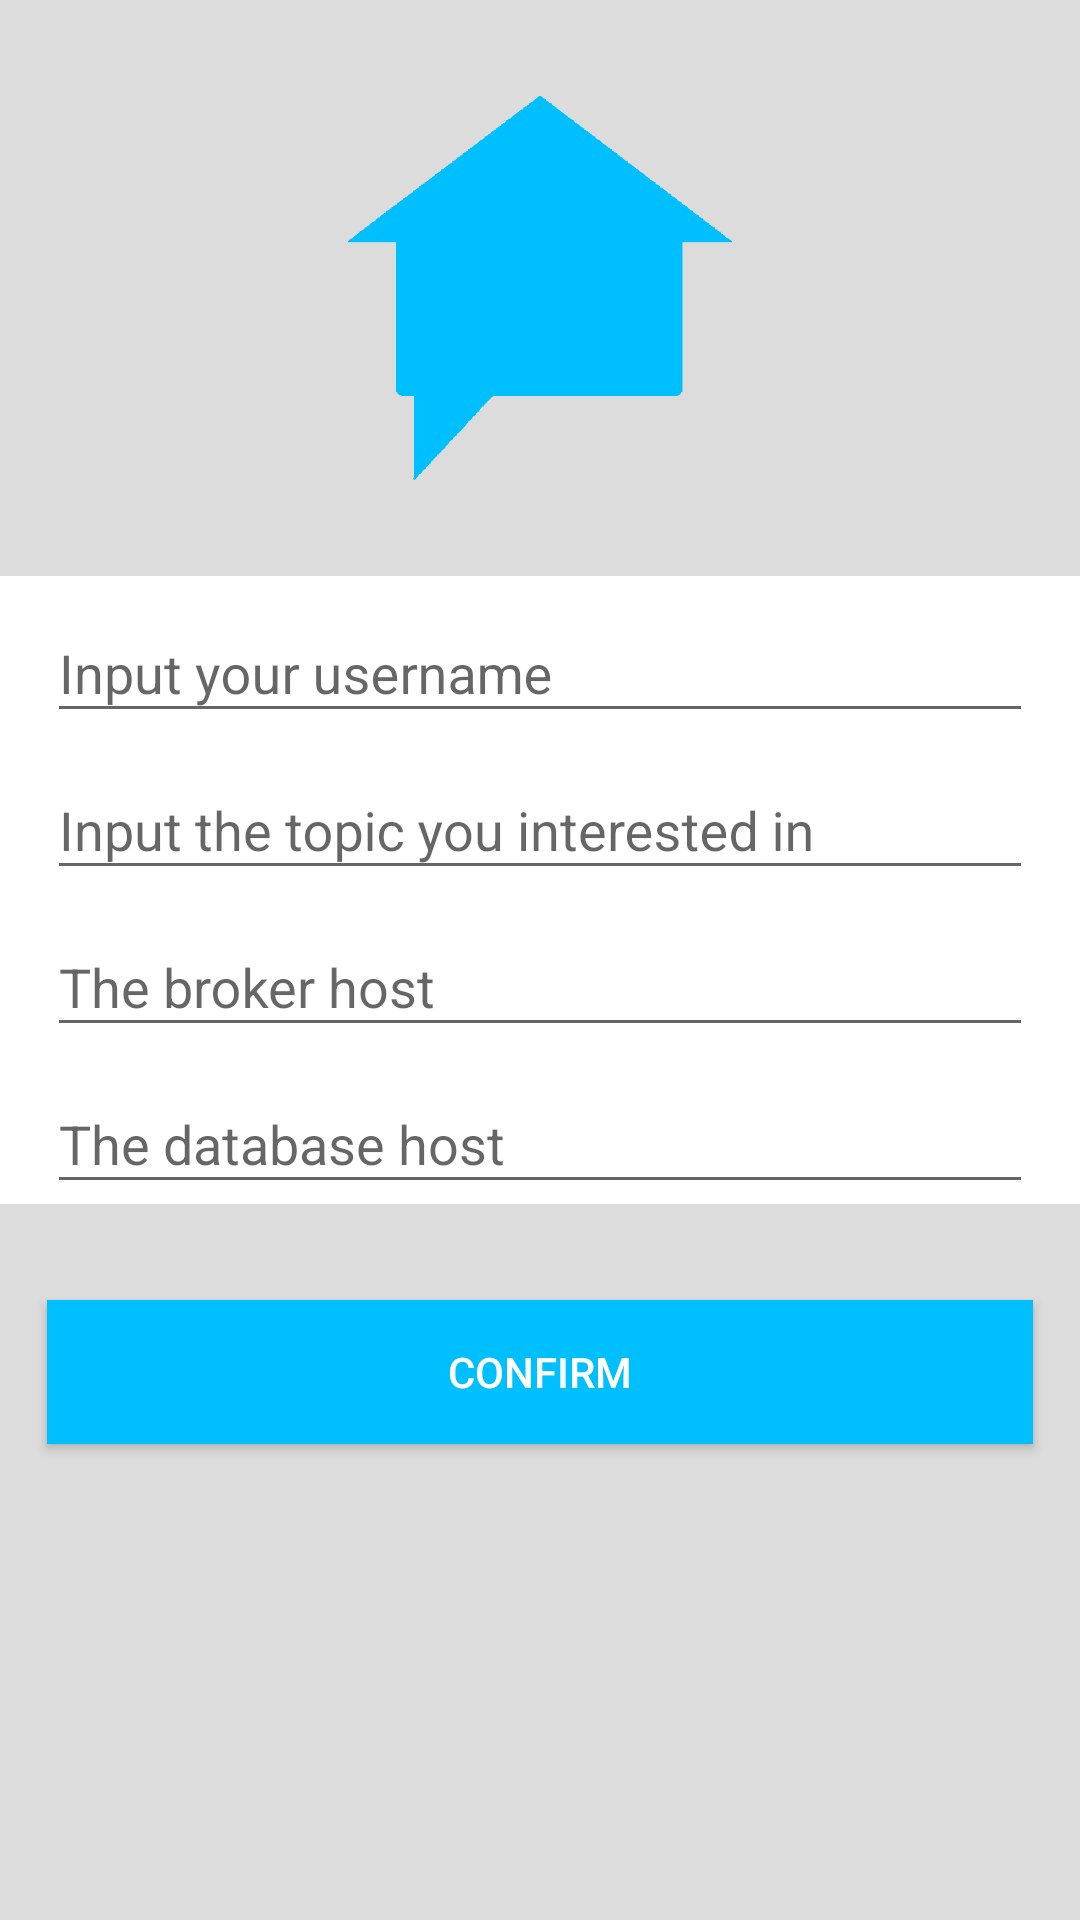

The Android layout XML behind this screen, and the referenced resources:
<!-- AndroidManifest.xml: application theme AppTheme -->
<!-- res/layout/activity_entrance.xml -->
<?xml version="1.0" encoding="utf-8"?>
<LinearLayout
        xmlns:android="http://schemas.android.com/apk/res/android"
        xmlns:tools="http://schemas.android.com/tools"
        android:orientation="vertical"
        android:layout_width="match_parent"
        android:layout_height="match_parent"
        android:background="@color/gainsboro"
        android:paddingLeft="@dimen/activity_horizontal_margin"
        android:paddingRight="@dimen/activity_horizontal_margin"
        android:paddingTop="@dimen/activity_vertical_margin"
        android:paddingBottom="@dimen/activity_vertical_margin"
        tools:context=".activity.EntranceActivity"
        android:gravity="top|center">

    <ImageView
            android:layout_width="128dp"
            android:layout_height="128dp"
            android:id="@+id/imageView"
            android:src="@drawable/app_icon_deep_shy_blue"
            android:layout_gravity="center_horizontal"
            android:layout_marginBottom="32dp"
            android:layout_marginTop="32dp"/>


    <LinearLayout
            android:background="@color/white"
            android:layout_width="match_parent"
            android:layout_height="wrap_content"
            android:orientation="vertical"
            android:paddingLeft="16dp"
            android:paddingRight="16dp"
            android:layout_marginBottom="32dp">
        <android.support.design.widget.TextInputLayout
                android:layout_width="fill_parent"
                android:id="@+id/username_input_area"
                android:layout_height="wrap_content">
            <EditText android:id="@+id/username_input"
                      android:layout_width="match_parent"
                      android:layout_height="wrap_content"
                      android:saveEnabled="false"
                      android:maxLength="48"
                      android:hint="@string/input_your_username"
                      android:layout_centerVertical="true"
                      android:layout_alignParentStart="true"/>
        </android.support.design.widget.TextInputLayout>

        <android.support.design.widget.TextInputLayout
                android:layout_width="fill_parent"
                android:id="@+id/topic_input_area"
                android:layout_height="wrap_content">

            <EditText android:id="@+id/topic_input"
                      android:layout_width="match_parent"
                      android:layout_height="wrap_content"
                      android:saveEnabled="false"
                      android:maxLength="48"
                      android:hint="@string/input_the_topic_you_interested_in"
                      android:layout_centerVertical="true"
                      android:layout_alignParentStart="true"/>
        </android.support.design.widget.TextInputLayout>

        <android.support.design.widget.TextInputLayout
                android:layout_width="fill_parent"
                android:id="@+id/broker_url_input_area"
                android:layout_height="wrap_content">

            <EditText android:id="@+id/broker_host_input"
                      android:layout_width="match_parent"
                      android:layout_height="wrap_content"
                      android:saveEnabled="false"
                      android:maxLength="48"
                      android:hint="@string/the_broker_host"
                      android:layout_centerVertical="true"
                      android:layout_alignParentStart="true"/>
        </android.support.design.widget.TextInputLayout>

        <android.support.design.widget.TextInputLayout
                android:layout_width="fill_parent"
                android:id="@+id/database_url_input_area"
                android:layout_height="wrap_content">

            <EditText android:id="@+id/database_host_input"
                      android:layout_width="match_parent"
                      android:layout_height="wrap_content"
                      android:saveEnabled="false"
                      android:maxLength="48"
                      android:hint="@string/the_database_host"
                      android:layout_centerVertical="true"
                      android:layout_alignParentStart="true"/>
        </android.support.design.widget.TextInputLayout>

    </LinearLayout>
    <Button
            android:background="@color/deepSkyBlue"
            android:layout_width="match_parent"
            android:layout_height="wrap_content"
            android:text="@string/confirm"
            android:textColor="@color/white"
            android:id="@+id/confirm"
            android:layout_gravity="center_horizontal"
            android:layout_marginLeft="16dp"
            android:layout_marginRight="16dp"/>


</LinearLayout>
<!-- resources referenced by this layout -->
<resources>
  <color name="deepSkyBlue">#00BFFF</color>
  <color name="gainsboro">#DCDCDC</color>
  <color name="white">#FFFFFF</color>
  <!-- drawable app_icon_deep_shy_blue: png bitmap (drawable, 5717 bytes) -->
  <string name="confirm">CONFIRM</string>
  <string name="input_the_topic_you_interested_in">Input the topic you interested in</string>
  <string name="input_your_username">Input your username</string>
  <string name="the_broker_host">The broker host</string>
  <string name="the_database_host">The database host</string>
  <style name="AppTheme" parent="Theme.AppCompat.Light.DarkActionBar">
          
          <item name="colorPrimary">@color/deepSkyBlue</item>
          <item name="colorPrimaryDark">@color/deepSkyBlue</item>
          <item name="colorAccent">@color/brightGreen</item>
          <item name="android:actionBarStyle">@style/myActionBar</item>
      </style>
  <color name="brightGreen">#03c03c</color>
  <style name="myActionBar" parent="@android:style/Widget.Holo.Light.ActionBar">
          <item name="android:background">@color/deepSkyBlue</item>
          <item name="android:backgroundStacked">@color/deepSkyBlue</item>
          <item name="android:titleTextStyle">@style/actionBarTitle</item> 
      </style>
  <style name="actionBarTitle">
          <item name="android:textColor">#FFFFFF</item>
          <item name="android:textSize">16sp</item>
      </style>
</resources>
